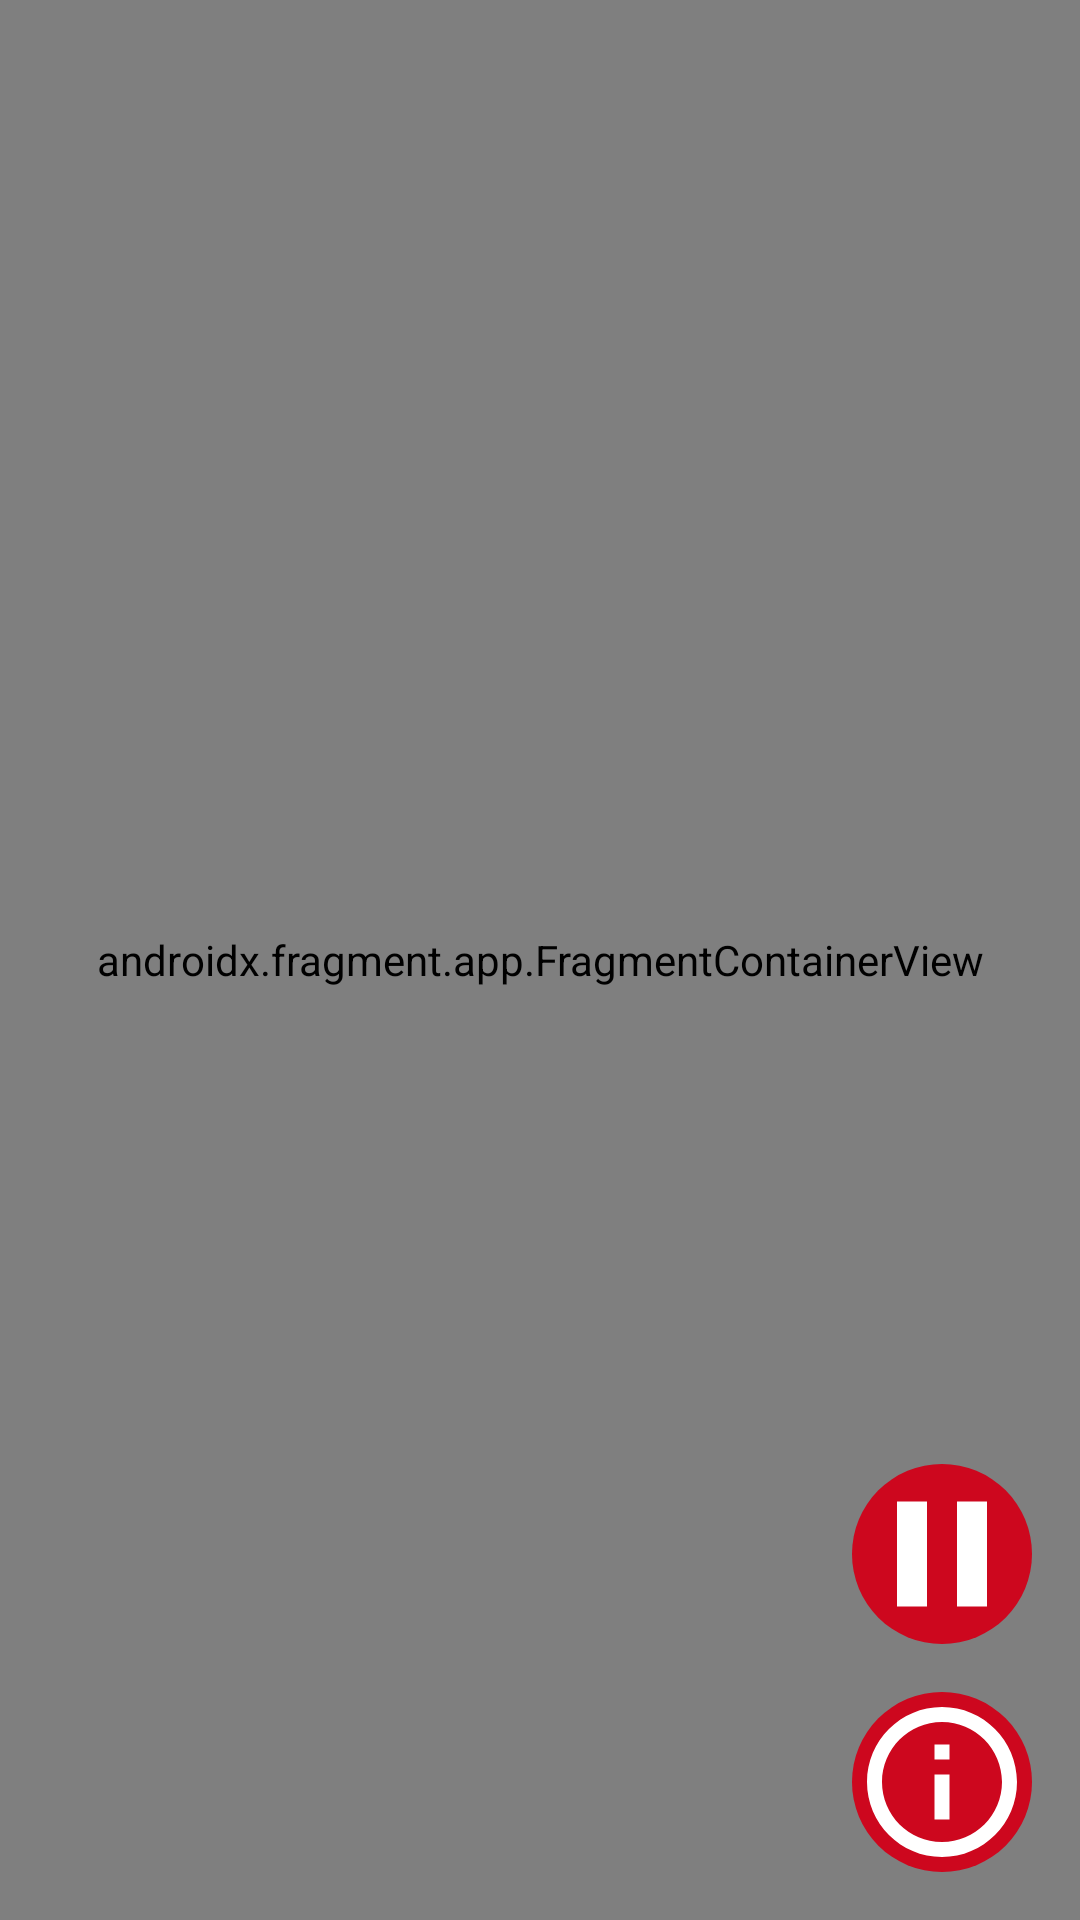

The Android layout XML behind this screen, and the referenced resources:
<!-- AndroidManifest.xml: application theme android:Theme.NoTitleBar.Fullscreen -->
<!-- res/layout/lssa_main_activity.xml -->
<?xml version="1.0" encoding="utf-8"?>
<androidx.drawerlayout.widget.DrawerLayout xmlns:android="http://schemas.android.com/apk/res/android"
    xmlns:app="http://schemas.android.com/apk/res-auto"
    xmlns:tools="http://schemas.android.com/tools"
    android:id="@+id/drawer_layout"
    android:layout_width="match_parent"
    android:layout_height="match_parent">

    <androidx.constraintlayout.widget.ConstraintLayout
        android:layout_width="match_parent"
        android:layout_height="match_parent">

        <androidx.fragment.app.FragmentContainerView
            android:id="@+id/navLssaMainFragContainerView"
            android:name="androidx.navigation.fragment.NavHostFragment"
            android:layout_width="match_parent"
            android:layout_height="match_parent"
            app:defaultNavHost="true"
            app:navGraph="@navigation/nav_lssa_main" />

        <LinearLayout
            android:layout_width="wrap_content"
            android:layout_height="wrap_content"
            android:layout_marginEnd="8dp"
            android:layout_marginBottom="8dp"
            android:orientation="vertical"
            app:layout_constraintBottom_toBottomOf="parent"
            app:layout_constraintEnd_toEndOf="parent">

            <Button
                android:layout_width="60dp"
                android:layout_height="60dp"
                android:layout_margin="8dp"
                android:background="@drawable/ic_pause"
                android:clickable="true"
                android:contentDescription="Pause current action"
                android:focusable="true" />

            <Button
                android:id="@+id/lssaBtnViewInfo"
                android:layout_width="60dp"
                android:layout_height="60dp"
                android:layout_margin="8dp"
                android:background="@drawable/ic_info"
                android:clickable="true"
                android:contentDescription="View info pop up"
                android:focusable="true" />
        </LinearLayout>

    </androidx.constraintlayout.widget.ConstraintLayout>

    <com.google.android.material.navigation.NavigationView
        android:id="@+id/lssaNavigationView"
        android:layout_width="wrap_content"
        android:layout_height="match_parent"
        android:layout_gravity="start"
        android:fitsSystemWindows="true">

        <LinearLayout
            android:id="@+id/lssaDjiSdkInfo"
            android:layout_width="200dp"
            android:layout_height="wrap_content"
            android:clickable="true"
            android:focusable="true"
            android:orientation="vertical"
            android:padding="16dp">

            <TextView
                android:id="@+id/text_view_version"
                android:layout_width="wrap_content"
                android:layout_height="wrap_content"
                android:layout_gravity="center_horizontal"
                android:layout_margin="4dp"
                android:textSize="14sp"
                tools:text="@string/sdk_version" />

            <TextView
                android:id="@+id/text_view_package_product_category"
                android:layout_width="wrap_content"
                android:layout_height="wrap_content"
                android:layout_gravity="center_horizontal"
                android:layout_margin="4dp"
                android:text="@string/package_product_category"
                android:textSize="14sp" />

            <TextView
                android:id="@+id/text_view_registered"
                android:layout_width="wrap_content"
                android:layout_height="wrap_content"
                android:layout_gravity="center_horizontal"
                android:layout_margin="4dp"
                android:text="@string/unregistered"
                android:textSize="14sp" />

            <TextView
                android:id="@+id/text_view_product_name"
                android:layout_width="wrap_content"
                android:layout_height="wrap_content"
                android:layout_gravity="center_horizontal"
                android:layout_margin="4dp"
                android:gravity="center"
                android:text="@string/product_name"
                android:textSize="14sp" />

            <TextView
                android:id="@+id/text_view_is_debug"
                android:layout_width="wrap_content"
                android:layout_height="wrap_content"
                android:layout_gravity="center_horizontal"
                android:layout_margin="4dp"
                android:gravity="center"
                android:text="@string/is_sdk_debug"
                android:textSize="14sp" />

        </LinearLayout>
    </com.google.android.material.navigation.NavigationView>

</androidx.drawerlayout.widget.DrawerLayout>
<!-- resources referenced by this layout -->
<resources>
  <!-- drawable ic_info (drawable) -->
  <layer-list xmlns:android="http://schemas.android.com/apk/res/android">
      <item>
          <shape android:shape="oval">
              <size
                  android:width="48dp"
                  android:height="48dp"/>
              <solid android:color="#CD071E"/>
          </shape>
      </item>
      <item>
          <vector
                  android:width="24dp"
                  android:height="24dp"
                  android:viewportWidth="24.0"
                  android:viewportHeight="24.0">
              <path
                  android:pathData="M11,17h2v-6h-2v6zM12,2C6.48,2 2,6.48 2,12s4.48,10 10,10 10,-4.48 10,-10S17.52,2 12,2zM12,20c-4.41,0 -8,-3.59 -8,-8s3.59,-8 8,-8 8,3.59 8,8 -3.59,8 -8,8zM11,9h2L13,7h-2v2z"
                  android:fillColor="#fff"/>
          </vector>
      </item>
   </layer-list>
  <!-- drawable ic_pause (drawable) -->
  <?xml version="1.0" encoding="utf-8"?>
  <layer-list xmlns:android="http://schemas.android.com/apk/res/android">
      <item>
          <shape android:shape="oval">
              <size
                  android:width="48dp"
                  android:height="48dp"/>
              <solid android:color="#CD071E"/>
          </shape>
      </item>
      <item>
          <vector
              android:width="24dp"
              android:height="24dp"
              android:viewportWidth="24"
              android:viewportHeight="24">
              <path
                  android:fillColor="#FFFFFF"
                  android:pathData="M6,19h4V5H6v14zM14,5v14h4V5h-4z" />
          </vector>
      </item>
  </layer-list>
  <string name="is_sdk_debug">Is SDK Debug: %1$s</string>
  <string name="package_product_category">Package Category: %1$s</string>
  <string name="product_name">Product Name: %1$s</string>
  <string name="sdk_version">Version: %1$s</string>
  <string name="unregistered">Unregistered</string>
</resources>
